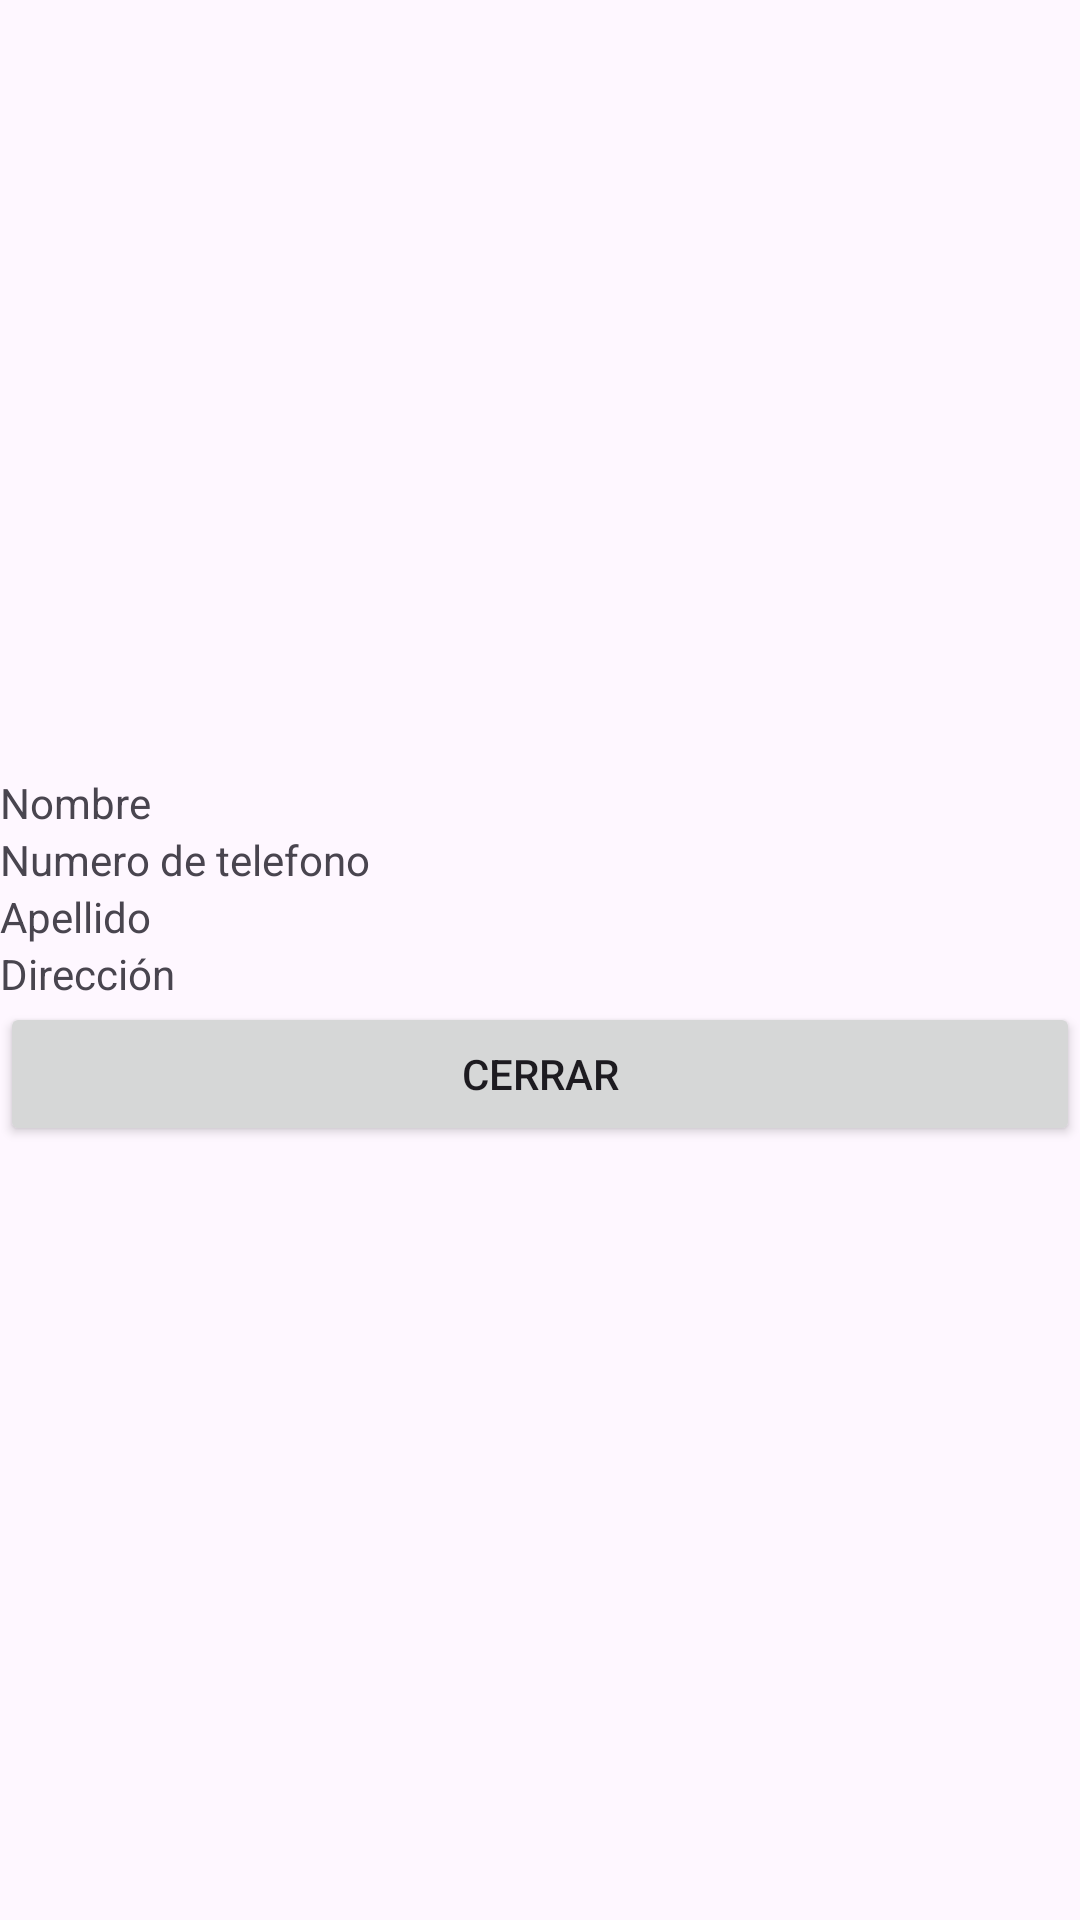

Here is an Android app screen rendered from its layout file. Give the layout XML and the strings, colors and styles it references.
<!-- AndroidManifest.xml: application theme Theme.APKagroagca -->
<!-- res/layout/vista.xml -->
<?xml version="1.0" encoding="utf-8"?>
<LinearLayout
    xmlns:android="http://schemas.android.com/apk/res/android"
    android:layout_width="match_parent"
    android:layout_height="match_parent"
    android:gravity="center"
    android:orientation="vertical">


            <TextView
                android:id="@+id/t_nombre"
                android:layout_width="match_parent"
                android:layout_height="wrap_content"
                android:text="Nombre" />

            <TextView
                android:layout_width="match_parent"
                android:layout_height="wrap_content"
                android:id="@+id/t_telefono"
                android:text="Numero de telefono"/>

            <TextView
                android:id="@+id/t_apellido"
                android:layout_width="match_parent"
                android:layout_height="wrap_content"
                android:text="Apellido" />

            <TextView
                android:layout_width="match_parent"
                android:layout_height="wrap_content"
                android:id="@+id/t_direccion"
                android:text="Dirección"/>
    
    <Button
        android:layout_width="match_parent"
        android:layout_height="wrap_content"
        android:text="Cerrar"
        android:id="@+id/cerrar"/>



</LinearLayout>
<!-- resources referenced by this layout -->
<resources>
  <style name="Theme.APKagroagca" parent="Base.Theme.APKagroagca" />
  <style name="Base.Theme.APKagroagca" parent="Theme.Material3.DayNight.NoActionBar">
          
          
      </style>
</resources>
